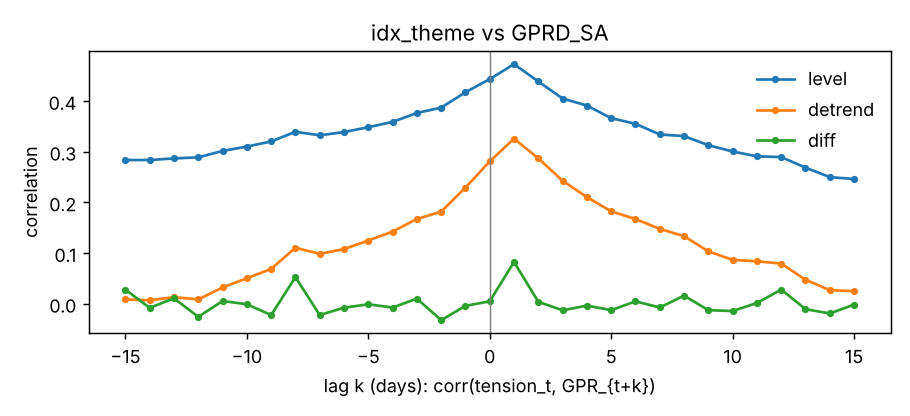

The file beside this chart, header and first rows:
lag, level, log, detrend, diff
-15, 0.2837, 0.2557, 0.008549, 0.02795
-14, 0.2836, 0.2533, 0.00689, -0.007911
-13, 0.2868, 0.2557, 0.01316, 0.01081
-12, 0.2889, 0.2518, 0.0086, -0.02569
-11, 0.3016, 0.2633, 0.03226, 0.005512
-10, 0.3102, 0.2716, 0.0505, -0.000829
-9, 0.3203, 0.2803, 0.06881, -0.02216
-8, 0.3394, 0.3022, 0.1106, 0.05258
-7, 0.3324, 0.2925, 0.09859, -0.02206
-6, 0.3389, 0.2961, 0.108, -0.007651
-5, 0.3484, 0.3042, 0.1248, -0.0009778
-4, 0.3589, 0.3129, 0.1425, -0.00736
-3, 0.3765, 0.3261, 0.1674, 0.01024
-2, 0.3871, 0.3331, 0.1817, -0.03222
-1, 0.4174, 0.3596, 0.2293, -0.004059
0, 0.4432, 0.3885, 0.281, 0.00498
1, 0.4729, 0.4144, 0.3258, 0.08253
2, 0.4386, 0.3906, 0.287, 0.004012
3, 0.4049, 0.3645, 0.2428, -0.01287
4, 0.3911, 0.3461, 0.2105, -0.003552
5, 0.3663, 0.3296, 0.1824, -0.0125
6, 0.3551, 0.3208, 0.1673, 0.004887
7, 0.3341, 0.309, 0.1477, -0.007249
8, 0.3309, 0.3017, 0.1334, 0.01606
9, 0.3129, 0.2847, 0.1034, -0.01255
10, 0.3005, 0.2755, 0.08671, -0.01426
11, 0.2909, 0.2744, 0.08382, 0.001564
12, 0.2895, 0.2726, 0.0794, 0.02808
13, 0.2687, 0.2538, 0.04762, -0.01043
14, 0.2499, 0.2411, 0.0269, -0.01911
15, 0.2463, 0.2403, 0.02487, -0.001542
